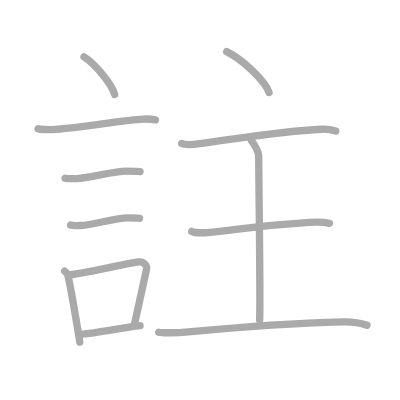
t = 0.00 s
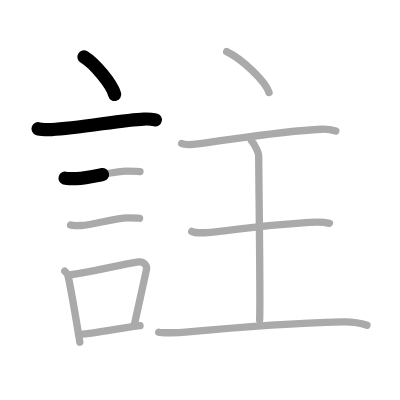
t = 2.50 s
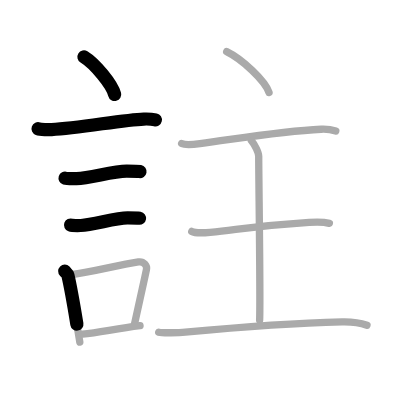
t = 4.75 s
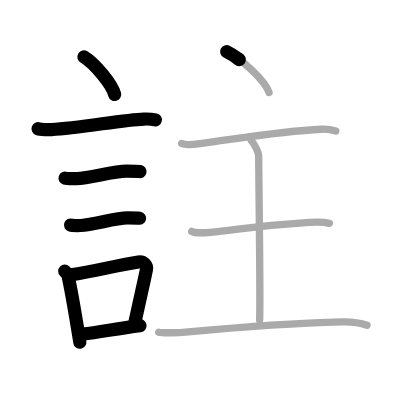
t = 7.25 s
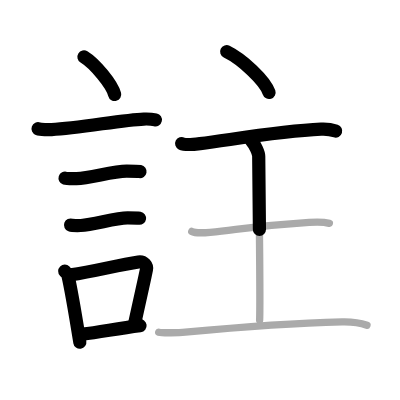
t = 9.50 s
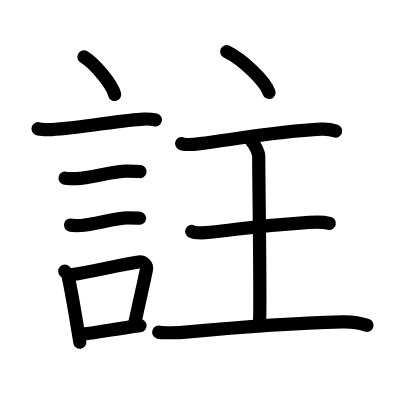
t = 12.00 s

The animated SVG that drew these frames (rendered in a browser with its animation timeline set to each time). Animation: 12 SMIL elements (animate=12); one cycle of 12.00 s.

<?xml version="1.0" standalone="no"?>
<!DOCTYPE svg PUBLIC "-//W3C//DTD SVG 1.1//EN"   "http://www.w3.org/Graphics/SVG/1.1/DTD/svg11.dtd">
<svg width="400px" height="400px"  version="1.1" xmlns="http://www.w3.org/2000/svg">
  <defs>
    <marker id="Triangle" viewBox="0 0 10 10" refX="0" refY="5" markerUnits="strokeWidth" markerWidth="3" style="stroke-opacity:0%;fill:#aaaaaa;" markerHeight="2" orient="auto">
      <path d="M 0 0 L 10 5 L 0 10 z" />
    </marker>
    
    <marker id="Arrow" viewBox="0 0 10 10" refX="5" refY="5" markerUnits="strokeWidth" markerWidth="1.8" style="stroke-opacity:0%;fill:#770000;" markerHeight="2" orient="auto">
      <path d="M 0 4 L 6 4 L 4 1 L 10 5 L 4 9 L 6 6 L 0 6 z" />
        <circle cx="5" cy="5" r="5" />
      </marker>
    
    <marker id="TriangleRed" viewBox="0 0 10 10" refX="0" refY="5" markerUnits="strokeWidth" markerWidth="3" style="stroke-opacity:0%;fill:#CC0000;" markerHeight="2" orient="auto">
      <path d="M 0 0 L 10 5 L 0 10 z" />
    </marker>
    
    <marker id="ArrowRed" viewBox="0 0 10 10" refX="5" refY="5" markerUnits="strokeWidth" markerWidth="1.8" style="stroke-opacity:0%;fill:#CC0000;" markerHeight="2" orient="auto">
      <path d="M 0 4 L 6 4 L 4 1 L 10 5 L 4 9 L 6 6 L 0 6 z" />
        <circle cx="5" cy="5" r="5" />
      </marker>
    
  </defs>
  
  <path style="fill:#ffffff; fill-opacity:100%; fill-rule:evenodd; stroke-width:0;" d="M 0 0 L 400px 0 L 400px 400px L 0 400px L 0 0" />

  <g transform="scale(3.6697247706422 3.6697247706422)">
<path style="fill:none; fill-opacity:0%; fill-rule:evenodd; stroke:#aaaaaa; stroke-opacity:100%; stroke-width: 1.5pt; stroke-linejoin:round; stroke-linecap:round;" d="M22.88 15.5c2.96 1.81 7.63 7.44 8.37 10.25"></path>
<path style="fill:none; fill-opacity:0%; fill-rule:evenodd; stroke:#aaaaaa; stroke-opacity:100%; stroke-width: 1.5pt; stroke-linejoin:round; stroke-linecap:round;" d="M10.37 35.08c0.63 0.23 3.04 0.27 3.67 0.23c7.8-0.42 19.47-2.67 25.14-2.87c1.05-0.04 2.64 0.11 3.16 0.23"></path>
<path style="fill:none; fill-opacity:0%; fill-rule:evenodd; stroke:#aaaaaa; stroke-opacity:100%; stroke-width: 1.5pt; stroke-linejoin:round; stroke-linecap:round;" d="M17.73 48.56c0.38 0.12 2.71 0.13 3.1 0.12c3.97-0.14 9.8-2.06 13.71-2.05c0.63 0 3.29 0.06 3.61 0.12"></path>
<path style="fill:none; fill-opacity:0%; fill-rule:evenodd; stroke:#aaaaaa; stroke-opacity:100%; stroke-width: 1.5pt; stroke-linejoin:round; stroke-linecap:round;" d="M19.23 61.33c0.34 0.12 2.42 0.13 2.77 0.12c3.55-0.13 9.32-2.11 12.81-2.09c0.57 0 2.94 0.06 3.22 0.11"></path>
<path style="fill:none; fill-opacity:0%; fill-rule:evenodd; stroke:#aaaaaa; stroke-opacity:100%; stroke-width: 1.5pt; stroke-linejoin:round; stroke-linecap:round;" d="M17.64 73.9c0.35 0.36 0.75 0.65 0.86 1.13c0.99 4.21 2.25 12.04 3.25 18.21"></path>
<path style="fill:none; fill-opacity:0%; fill-rule:evenodd; stroke:#aaaaaa; stroke-opacity:100%; stroke-width: 1.5pt; stroke-linejoin:round; stroke-linecap:round;" d="M19.31 74.87c6.44-0.89 12.48-2.6 18.42-3.5c1.49-0.22 2.39 1.04 2.18 2.06c-0.89 4.25-1.66 7.72-3.24 14.78"></path>
<path style="fill:none; fill-opacity:0%; fill-rule:evenodd; stroke:#aaaaaa; stroke-opacity:100%; stroke-width: 1.5pt; stroke-linejoin:round; stroke-linecap:round;" d="M22.47 91.05c4.8-0.54 9.1-1.47 15.69-2.31"></path>
<path style="fill:none; fill-opacity:0%; fill-rule:evenodd; stroke:#aaaaaa; stroke-opacity:100%; stroke-width: 1.5pt; stroke-linejoin:round; stroke-linecap:round;" d="M61.77 14.08c4.24 2.07 10.48 7.91 11.54 11.13"></path>
<path style="fill:none; fill-opacity:0%; fill-rule:evenodd; stroke:#aaaaaa; stroke-opacity:100%; stroke-width: 1.5pt; stroke-linejoin:round; stroke-linecap:round;" d="M49.5 39.11c0.95 0.48 4.04 0.16 5 0.03c10.5-1.39 22.25-3.44 33-3.93c1.46-0.07 2.79 0.1 4 0.5"></path>
<path style="fill:none; fill-opacity:0%; fill-rule:evenodd; stroke:#aaaaaa; stroke-opacity:100%; stroke-width: 1.5pt; stroke-linejoin:round; stroke-linecap:round;" d="M68.5 38.33c1 1.15 2 3.33 2 4.25c0 6.41 0.5 38.25 0.25 44.67"></path>
<path style="fill:none; fill-opacity:0%; fill-rule:evenodd; stroke:#aaaaaa; stroke-opacity:100%; stroke-width: 1.5pt; stroke-linejoin:round; stroke-linecap:round;" d="M52.25 63.07c0.94 0.52 4.04 0.34 5 0.23c11.5-1.3 14.08-1.82 27-2.68c1.17-0.08 3.75-0.21 5.5 0.25"></path>
<path style="fill:none; fill-opacity:0%; fill-rule:evenodd; stroke:#aaaaaa; stroke-opacity:100%; stroke-width: 1.5pt; stroke-linejoin:round; stroke-linecap:round;" d="M43.25 90.51c0.92 0.29 5.7 0.15 7.25 0c13.5-1.26 31-2.51 42.75-2.8c2.5-0.06 5.5 0.49 6.75 0.94"></path>

<path style="fill:none; fill-opacity:0%; fill-rule:evenodd; stroke:#000000; stroke-opacity:100%; stroke-width: 2.7pt; stroke-linejoin:round; stroke-linecap:round;" d="M22.88 15.5c2.96 1.81 7.63 7.44 8.37 10.25" pathLength="100" stroke-dashoffset="100" stroke-dasharray="100 105"><animate id="dashAnim1" attributeName="stroke-dashoffset" from="100" to="0" dur="1s" calcMode="linear" fill="freeze"/></path>
<path style="fill:none; fill-opacity:0%; fill-rule:evenodd; stroke:#000000; stroke-opacity:100%; stroke-width: 2.7pt; stroke-linejoin:round; stroke-linecap:round;" d="M10.37 35.08c0.63 0.23 3.04 0.27 3.67 0.23c7.8-0.42 19.47-2.67 25.14-2.87c1.05-0.04 2.64 0.11 3.16 0.23" pathLength="100" stroke-dashoffset="100" stroke-dasharray="100 105"><animate id="dashAnim2" attributeName="stroke-dashoffset" from="100" to="0" dur="1s" calcMode="linear" begin="dashAnim1.end" fill="freeze"/></path>
<path style="fill:none; fill-opacity:0%; fill-rule:evenodd; stroke:#000000; stroke-opacity:100%; stroke-width: 2.7pt; stroke-linejoin:round; stroke-linecap:round;" d="M17.73 48.56c0.38 0.12 2.71 0.13 3.1 0.12c3.97-0.14 9.8-2.06 13.71-2.05c0.63 0 3.29 0.06 3.61 0.12" pathLength="100" stroke-dashoffset="100" stroke-dasharray="100 105"><animate id="dashAnim3" attributeName="stroke-dashoffset" from="100" to="0" dur="1s" calcMode="linear" begin="dashAnim2.end" fill="freeze"/></path>
<path style="fill:none; fill-opacity:0%; fill-rule:evenodd; stroke:#000000; stroke-opacity:100%; stroke-width: 2.7pt; stroke-linejoin:round; stroke-linecap:round;" d="M19.23 61.33c0.34 0.12 2.42 0.13 2.77 0.12c3.55-0.13 9.32-2.11 12.81-2.09c0.57 0 2.94 0.06 3.22 0.11" pathLength="100" stroke-dashoffset="100" stroke-dasharray="100 105"><animate id="dashAnim4" attributeName="stroke-dashoffset" from="100" to="0" dur="1s" calcMode="linear" begin="dashAnim3.end" fill="freeze"/></path>
<path style="fill:none; fill-opacity:0%; fill-rule:evenodd; stroke:#000000; stroke-opacity:100%; stroke-width: 2.7pt; stroke-linejoin:round; stroke-linecap:round;" d="M17.64 73.9c0.35 0.36 0.75 0.65 0.86 1.13c0.99 4.21 2.25 12.04 3.25 18.21" pathLength="100" stroke-dashoffset="100" stroke-dasharray="100 105"><animate id="dashAnim5" attributeName="stroke-dashoffset" from="100" to="0" dur="1s" calcMode="linear" begin="dashAnim4.end" fill="freeze"/></path>
<path style="fill:none; fill-opacity:0%; fill-rule:evenodd; stroke:#000000; stroke-opacity:100%; stroke-width: 2.7pt; stroke-linejoin:round; stroke-linecap:round;" d="M19.31 74.87c6.44-0.89 12.48-2.6 18.42-3.5c1.49-0.22 2.39 1.04 2.18 2.06c-0.89 4.25-1.66 7.72-3.24 14.78" pathLength="100" stroke-dashoffset="100" stroke-dasharray="100 105"><animate id="dashAnim6" attributeName="stroke-dashoffset" from="100" to="0" dur="1s" calcMode="linear" begin="dashAnim5.end" fill="freeze"/></path>
<path style="fill:none; fill-opacity:0%; fill-rule:evenodd; stroke:#000000; stroke-opacity:100%; stroke-width: 2.7pt; stroke-linejoin:round; stroke-linecap:round;" d="M22.47 91.05c4.8-0.54 9.1-1.47 15.69-2.31" pathLength="100" stroke-dashoffset="100" stroke-dasharray="100 105"><animate id="dashAnim7" attributeName="stroke-dashoffset" from="100" to="0" dur="1s" calcMode="linear" begin="dashAnim6.end" fill="freeze"/></path>
<path style="fill:none; fill-opacity:0%; fill-rule:evenodd; stroke:#000000; stroke-opacity:100%; stroke-width: 2.7pt; stroke-linejoin:round; stroke-linecap:round;" d="M61.77 14.08c4.24 2.07 10.48 7.91 11.54 11.13" pathLength="100" stroke-dashoffset="100" stroke-dasharray="100 105"><animate id="dashAnim8" attributeName="stroke-dashoffset" from="100" to="0" dur="1s" calcMode="linear" begin="dashAnim7.end" fill="freeze"/></path>
<path style="fill:none; fill-opacity:0%; fill-rule:evenodd; stroke:#000000; stroke-opacity:100%; stroke-width: 2.7pt; stroke-linejoin:round; stroke-linecap:round;" d="M49.5 39.11c0.95 0.48 4.04 0.16 5 0.03c10.5-1.39 22.25-3.44 33-3.93c1.46-0.07 2.79 0.1 4 0.5" pathLength="100" stroke-dashoffset="100" stroke-dasharray="100 105"><animate id="dashAnim9" attributeName="stroke-dashoffset" from="100" to="0" dur="1s" calcMode="linear" begin="dashAnim8.end" fill="freeze"/></path>
<path style="fill:none; fill-opacity:0%; fill-rule:evenodd; stroke:#000000; stroke-opacity:100%; stroke-width: 2.7pt; stroke-linejoin:round; stroke-linecap:round;" d="M68.5 38.33c1 1.15 2 3.33 2 4.25c0 6.41 0.5 38.25 0.25 44.67" pathLength="100" stroke-dashoffset="100" stroke-dasharray="100 105"><animate id="dashAnim10" attributeName="stroke-dashoffset" from="100" to="0" dur="1s" calcMode="linear" begin="dashAnim9.end" fill="freeze"/></path>
<path style="fill:none; fill-opacity:0%; fill-rule:evenodd; stroke:#000000; stroke-opacity:100%; stroke-width: 2.7pt; stroke-linejoin:round; stroke-linecap:round;" d="M52.25 63.07c0.94 0.52 4.04 0.34 5 0.23c11.5-1.3 14.08-1.82 27-2.68c1.17-0.08 3.75-0.21 5.5 0.25" pathLength="100" stroke-dashoffset="100" stroke-dasharray="100 105"><animate id="dashAnim11" attributeName="stroke-dashoffset" from="100" to="0" dur="1s" calcMode="linear" begin="dashAnim10.end" fill="freeze"/></path>
<path style="fill:none; fill-opacity:0%; fill-rule:evenodd; stroke:#000000; stroke-opacity:100%; stroke-width: 2.7pt; stroke-linejoin:round; stroke-linecap:round;" d="M43.25 90.51c0.92 0.29 5.7 0.15 7.25 0c13.5-1.26 31-2.51 42.75-2.8c2.5-0.06 5.5 0.49 6.75 0.94" pathLength="100" stroke-dashoffset="100" stroke-dasharray="100 105"><animate id="dashAnim12" attributeName="stroke-dashoffset" from="100" to="0" dur="1s" calcMode="linear" begin="dashAnim11.end" fill="freeze"/></path>

</g>

</svg>  
          
